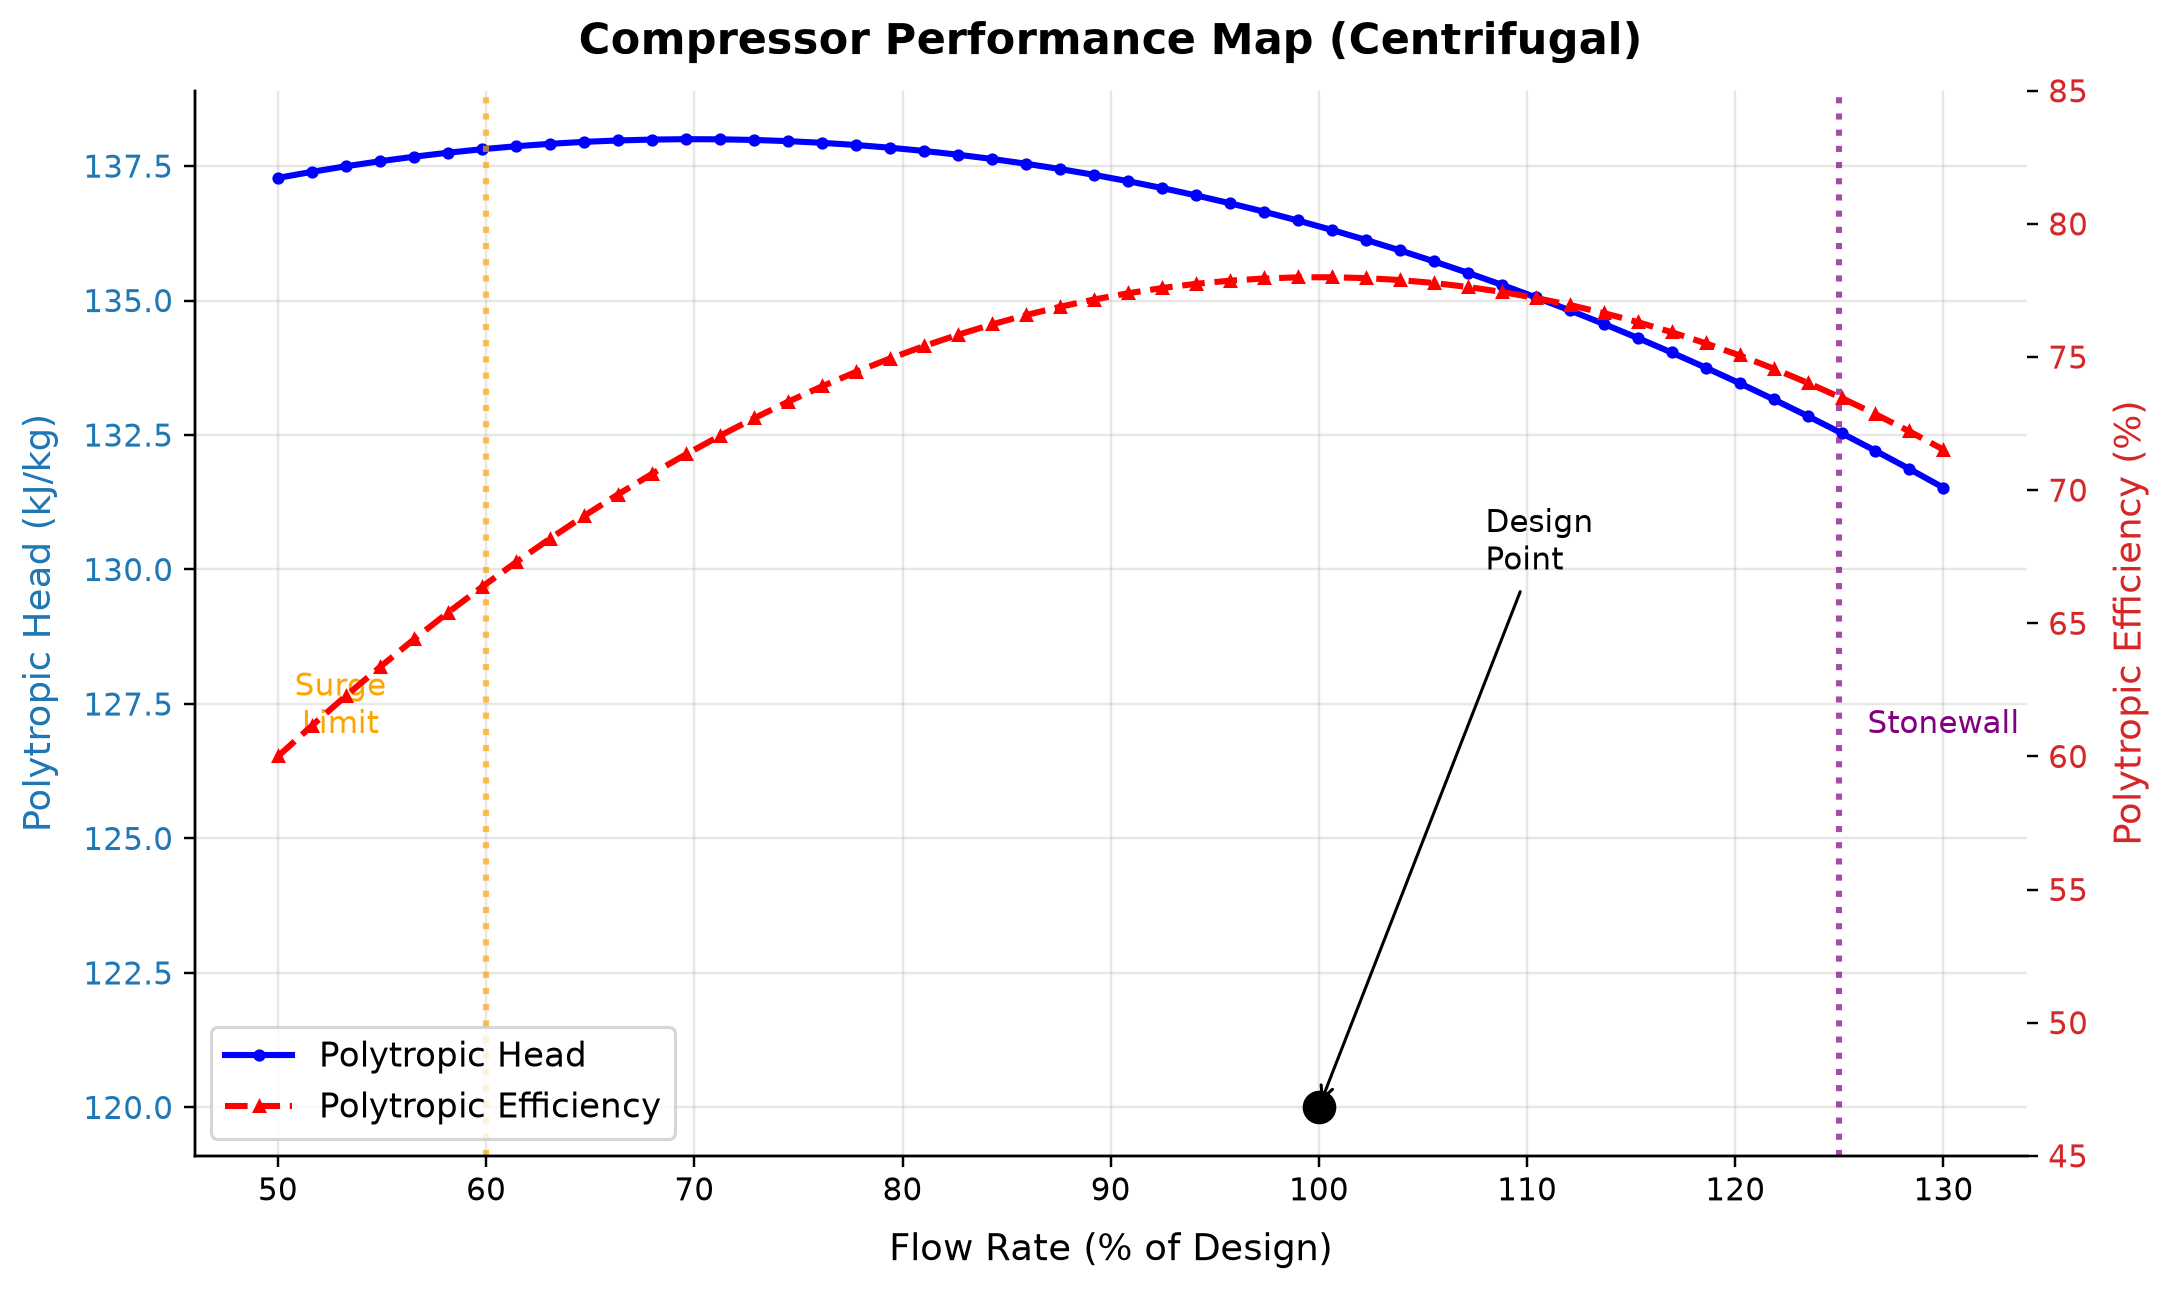

Data behind this chart, as committed beside it:
panel, series, point, x_label, y_label, x, y, finite
1, Polytropic Head, 0, Flow Rate (% of Design), Polytropic Head (kJ/kg), 50.0, 137.3, True
1, Polytropic Head, 1, Flow Rate (% of Design), Polytropic Head (kJ/kg), 51.63, 137.4, True
1, Polytropic Head, 2, Flow Rate (% of Design), Polytropic Head (kJ/kg), 53.27, 137.5, True
1, Polytropic Head, 3, Flow Rate (% of Design), Polytropic Head (kJ/kg), 54.9, 137.6, True
1, Polytropic Head, 4, Flow Rate (% of Design), Polytropic Head (kJ/kg), 56.53, 137.7, True
1, Polytropic Head, 5, Flow Rate (% of Design), Polytropic Head (kJ/kg), 58.16, 137.7, True
1, Polytropic Head, 6, Flow Rate (% of Design), Polytropic Head (kJ/kg), 59.8, 137.8, True
1, Polytropic Head, 7, Flow Rate (% of Design), Polytropic Head (kJ/kg), 61.43, 137.9, True
1, Polytropic Head, 8, Flow Rate (% of Design), Polytropic Head (kJ/kg), 63.06, 137.9, True
1, Polytropic Head, 9, Flow Rate (% of Design), Polytropic Head (kJ/kg), 64.69, 137.9, True
1, Polytropic Head, 10, Flow Rate (% of Design), Polytropic Head (kJ/kg), 66.33, 138, True
1, Polytropic Head, 11, Flow Rate (% of Design), Polytropic Head (kJ/kg), 67.96, 138, True
1, Polytropic Head, 12, Flow Rate (% of Design), Polytropic Head (kJ/kg), 69.59, 138, True
1, Polytropic Head, 13, Flow Rate (% of Design), Polytropic Head (kJ/kg), 71.22, 138, True
1, Polytropic Head, 14, Flow Rate (% of Design), Polytropic Head (kJ/kg), 72.86, 138, True
1, Polytropic Head, 15, Flow Rate (% of Design), Polytropic Head (kJ/kg), 74.49, 138, True
1, Polytropic Head, 16, Flow Rate (% of Design), Polytropic Head (kJ/kg), 76.12, 137.9, True
1, Polytropic Head, 17, Flow Rate (% of Design), Polytropic Head (kJ/kg), 77.76, 137.9, True
1, Polytropic Head, 18, Flow Rate (% of Design), Polytropic Head (kJ/kg), 79.39, 137.8, True
1, Polytropic Head, 19, Flow Rate (% of Design), Polytropic Head (kJ/kg), 81.02, 137.8, True
1, Polytropic Head, 20, Flow Rate (% of Design), Polytropic Head (kJ/kg), 82.65, 137.7, True
1, Polytropic Head, 21, Flow Rate (% of Design), Polytropic Head (kJ/kg), 84.29, 137.6, True
1, Polytropic Head, 22, Flow Rate (% of Design), Polytropic Head (kJ/kg), 85.92, 137.5, True
1, Polytropic Head, 23, Flow Rate (% of Design), Polytropic Head (kJ/kg), 87.55, 137.4, True
1, Polytropic Head, 24, Flow Rate (% of Design), Polytropic Head (kJ/kg), 89.18, 137.3, True
1, Polytropic Head, 25, Flow Rate (% of Design), Polytropic Head (kJ/kg), 90.82, 137.2, True
1, Polytropic Head, 26, Flow Rate (% of Design), Polytropic Head (kJ/kg), 92.45, 137.1, True
1, Polytropic Head, 27, Flow Rate (% of Design), Polytropic Head (kJ/kg), 94.08, 137, True
1, Polytropic Head, 28, Flow Rate (% of Design), Polytropic Head (kJ/kg), 95.71, 136.8, True
1, Polytropic Head, 29, Flow Rate (% of Design), Polytropic Head (kJ/kg), 97.35, 136.7, True
1, Polytropic Head, 30, Flow Rate (% of Design), Polytropic Head (kJ/kg), 98.98, 136.5, True
1, Polytropic Head, 31, Flow Rate (% of Design), Polytropic Head (kJ/kg), 100.6, 136.3, True
1, Polytropic Head, 32, Flow Rate (% of Design), Polytropic Head (kJ/kg), 102.2, 136.1, True
1, Polytropic Head, 33, Flow Rate (% of Design), Polytropic Head (kJ/kg), 103.9, 135.9, True
1, Polytropic Head, 34, Flow Rate (% of Design), Polytropic Head (kJ/kg), 105.5, 135.7, True
1, Polytropic Head, 35, Flow Rate (% of Design), Polytropic Head (kJ/kg), 107.1, 135.5, True
1, Polytropic Head, 36, Flow Rate (% of Design), Polytropic Head (kJ/kg), 108.8, 135.3, True
1, Polytropic Head, 37, Flow Rate (% of Design), Polytropic Head (kJ/kg), 110.4, 135.1, True
1, Polytropic Head, 38, Flow Rate (% of Design), Polytropic Head (kJ/kg), 112, 134.8, True
1, Polytropic Head, 39, Flow Rate (% of Design), Polytropic Head (kJ/kg), 113.7, 134.6, True
1, Polytropic Head, 40, Flow Rate (% of Design), Polytropic Head (kJ/kg), 115.3, 134.3, True
1, Polytropic Head, 41, Flow Rate (% of Design), Polytropic Head (kJ/kg), 116.9, 134, True
1, Polytropic Head, 42, Flow Rate (% of Design), Polytropic Head (kJ/kg), 118.6, 133.8, True
1, Polytropic Head, 43, Flow Rate (% of Design), Polytropic Head (kJ/kg), 120.2, 133.5, True
1, Polytropic Head, 44, Flow Rate (% of Design), Polytropic Head (kJ/kg), 121.8, 133.2, True
1, Polytropic Head, 45, Flow Rate (% of Design), Polytropic Head (kJ/kg), 123.5, 132.9, True
1, Polytropic Head, 46, Flow Rate (% of Design), Polytropic Head (kJ/kg), 125.1, 132.5, True
1, Polytropic Head, 47, Flow Rate (% of Design), Polytropic Head (kJ/kg), 126.7, 132.2, True
1, Polytropic Head, 48, Flow Rate (% of Design), Polytropic Head (kJ/kg), 128.4, 131.9, True
1, Polytropic Head, 49, Flow Rate (% of Design), Polytropic Head (kJ/kg), 130.0, 131.5, True
1, Curve 2, 0, Flow Rate (% of Design), Polytropic Head (kJ/kg), 60.0, 0.0, True
1, Curve 2, 1, Flow Rate (% of Design), Polytropic Head (kJ/kg), 60.0, 1.0, True
1, Curve 3, 0, Flow Rate (% of Design), Polytropic Head (kJ/kg), 125.0, 0.0, True
1, Curve 3, 1, Flow Rate (% of Design), Polytropic Head (kJ/kg), 125.0, 1.0, True
1, Curve 4, 0, Flow Rate (% of Design), Polytropic Head (kJ/kg), 100.0, 120.0, True
2, Polytropic Efficiency, 0, , Polytropic Efficiency (%), 50.0, 60, True
2, Polytropic Efficiency, 1, , Polytropic Efficiency (%), 51.63, 61.16, True
2, Polytropic Efficiency, 2, , Polytropic Efficiency (%), 53.27, 62.27, True
2, Polytropic Efficiency, 3, , Polytropic Efficiency (%), 54.9, 63.35, True
2, Polytropic Efficiency, 4, , Polytropic Efficiency (%), 56.53, 64.39, True
... 45 more rows
